Dataset: Parkinsons-disease-prediction-using-CNN-main (GitHub, AmanK1203/Parkinsons-disease). Classes: healthy, Parkinsons.

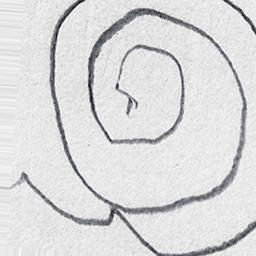
Label: Parkinsons

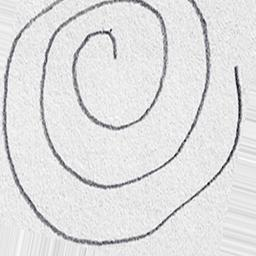
Label: healthy

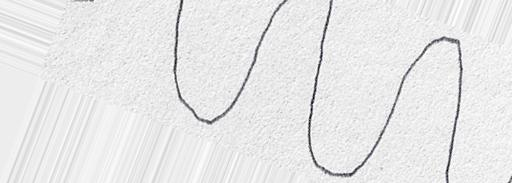
Label: healthy

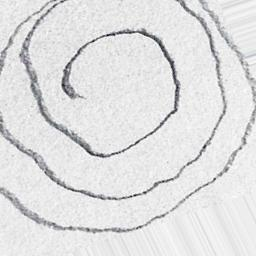
Label: Parkinsons

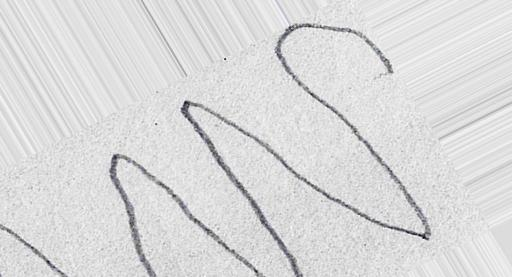
Label: Parkinsons

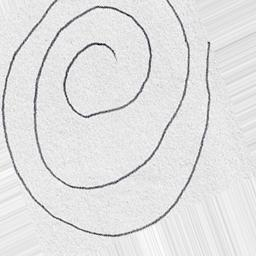
Label: healthy
